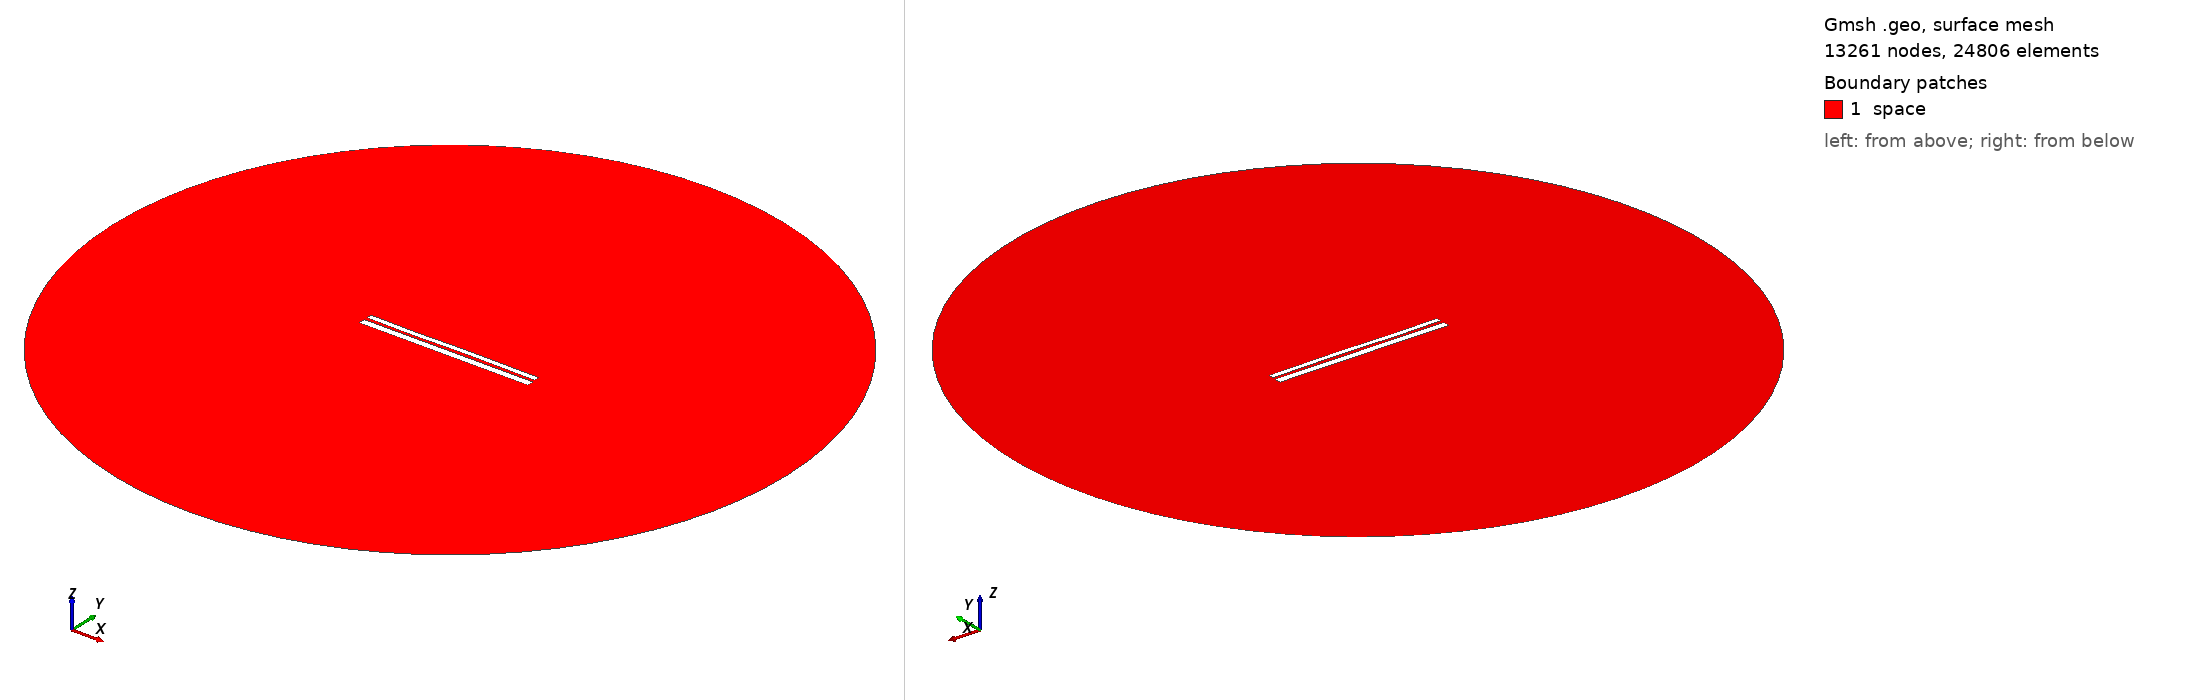

Gmsh geometry script, surface-meshed: 13261 nodes, 24806 surface elements. Boundary patches (legend numbers): 1 space. Left view from above one corner, right view from below the opposite corner. Legend entries are the model's physical surfaces. The drawing asked Gmsh for element sizes between 1% and 20% of the model's largest extent; the script's own settings can give other sizes.

=== 9552.geo (drawn) ===
//---------------------------------------
// Geometry kernel
//---------------------------------------

SetFactory("OpenCASCADE");



//---------------------------------------
// Parameters of the geometry
//---------------------------------------

// Overetch of the upper plate
overetch = 0.375;

// Distance between the plates
distance = 1.5;

// Discretization over the x axis (for the deformation)
nx = 50; 

// Length of the plate
L = 100 - overetch; 

// Number of modes
n = 4; 

// 1st mode coefficient
coeff(1) = -0.075;
beta(1) = 0.596864 * 3.1415926535 / L;

// 2nd mode coefficient
coeff(2) = 0.0;
beta(2) = 1.49418 * 3.1415926535 / L;

// 3rd mode coefficient
coeff(3) = -0.15;
beta(3) = 2.50025 * 3.1415926535 / L;

// 4th mode coefficient
coeff(4) = -0.075;
beta(4) = 3.49999 * 3.1415926535 / L;



//---------------------------------------
// Upper plate (deformed rectangle)
//---------------------------------------

// Coordiantes of the upper plate
xmin = -50;
xmax = 50 - overetch;

// Height of the upper plate
yheight = 4 - 2 * overetch;

// Indexes of the points
UpperID[] = {};
LowerID[] = {};
LeftID[] = {};
RightID[] = {};

// Point index
p = 1;

// Horizontal edges
For i In {1:nx}
    x = xmin + (i-1)*(xmax - xmin)/(nx-1);

    y_bottom = distance / 2 + overetch;
    For j In {1:n}
        C = (Cosh(beta(j)*L) + Cos(beta(j)*L)) / (Sinh(beta(j)*L) + Sin(beta(j)*L));
        y_bottom  = y_bottom + coeff(j) * (Cosh(beta(j)*(x+50)) - Cos(beta(j)*(x+50)) - C * (Sinh(beta(j)*(x+50)) - Sin(beta(j)*(x+50))));
    EndFor

    y_top = y_bottom + yheight;

    Point(p) = {x, y_top, 0, 1.0};
    UpperID[i] = p;
    p = p + 1;

    Point(p) = {x, y_bottom, 0, 1.0};
    LowerID[i] = p;
    p = p + 1;
EndFor

// Create point lists
UpperPts[] = {}; LowerPts[] = {};
For i In {1:nx}
  UpperPts[] += {UpperID[i]};
  LowerPts[] += {LowerID[i]};
EndFor

// Build splines
Spline(1) = {UpperPts[]};
Spline(2) = {LowerPts[]};
Line(3) = {LowerPts[nx-1], UpperPts[nx-1]};
Line(4) = {LowerPts[0], UpperPts[0]};

// Build the plane surface
Curve Loop(1) = {2, 3, -1, -4};
Plane Surface(1) = {1};



//---------------------------------------
// Lower plate (rectangle)
//---------------------------------------

// Vertices
Point(1001) = {-50, -1, 0, 1.0};
Point(1002) = { 50, -1, 0, 1.0};
Point(1003) = { 50,  -5, 0, 1.0};
Point(1004) = {-50,  -5, 0, 1.0};

// Edges
Line(5) = {1001, 1002};
Line(6) = {1002, 1003};
Line(7) = {1003, 1004};
Line(8) = {1004, 1001};

// Plane surface
Line Loop(2) = {5, 6, 7, 8};
Plane Surface(2) = {2}; 



//---------------------------------------
// Outer (fictious) boundary
//---------------------------------------

// Points
Point(1005) = {0, 0, 0};       // Center
Point(1006) = {200, 0, 0};     // Start point
Point(1007) = {0, 200, 0};     // 90 degrees
Point(1008) = {-200, 0, 0};    // 180 degrees
Point(1009) = {0, -200, 0};    // 270 degrees

// Circle arcs (each needs start, center, end)
Circle(9) = {1006, 1005, 1007};
Circle(10) = {1007, 1005, 1008};
Circle(11) = {1008, 1005, 1009};
Circle(12) = {1009, 1005, 1006};

// Plane surface for the entire domain
Curve Loop(3) = {9, 10, 11, 12};
Surface(3) = {3};

// Subtract the plates from the whole domain to obtain the actual domain where we want to solve the equations
BooleanDifference{ Surface{3}; Delete; }{ Surface{1}; Surface{2}; Delete; }




//---------------------------------------
// Transfinite Lines/Curves
//---------------------------------------

// Set the number of points on the boundaries
r = 7;

// Plates
Transfinite Curve {1, 2} = 50*r Using Progression 1;
Transfinite Curve {3, 4} = 2*r Using Progression 1;
Transfinite Line {5, 7} = 50*r Using Progression 1;
Transfinite Line {6, 8} = 2*r Using Progression 1;

// Outer boundary
Transfinite Line {9, 10, 11, 12} = 20 Using Progression 1;



//---------------------------------------
// Physical groups
//---------------------------------------                

// Physical curves (boundaries)
Physical Line("force_segment", 10) = {2};
Physical Line("upper_plate", 11) = {1, 3, 4};
Physical Line("lower_plate", 12) = {5, 6, 7, 8};
Physical Line("boundary", 20) = {9, 10, 11, 12};

// Physical Surfaces
Physical Surface("space", 30) = {3};



//---------------------------------------
// 6. Generate the Mesh
//---------------------------------------

// 2D mesh generation
Mesh 2;
